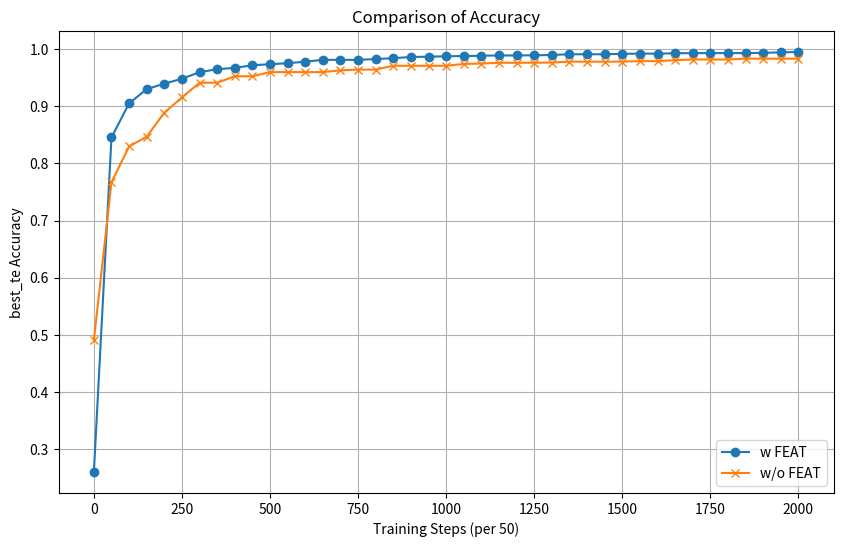

Generate this figure with matplotlib:
import matplotlib.pyplot as plt

# Data
steps_new = range(0, 2001, 50)  # Assuming 40 steps (0-1950)
accuracy_new = [
    0.2595, 0.8455, 0.9053, 0.9302, 0.9398, 0.9484, 0.9599, 0.9651, 0.9675, 0.9720,
    0.9739, 0.9756, 0.9783, 0.9815, 0.9815, 0.9815, 0.9829, 0.9844, 0.9865, 0.9870,
    0.9878, 0.9881, 0.9887, 0.9892, 0.9892, 0.9895, 0.9900, 0.9913, 0.9913, 0.9913,
    0.9920, 0.9924, 0.9924, 0.9930, 0.9933, 0.9933, 0.9933, 0.9933, 0.9938, 0.9946, 0.9953
]

steps_original = range(0, 2001, 50)  # Original steps (0-1100)
accuracy_original = [
    0.4906, 0.7670, 0.8297, 0.8469, 0.8891, 0.9156, 0.9414, 0.9414, 0.9527, 0.9527,
    0.9600, 0.9600, 0.9600, 0.9600, 0.9631, 0.9644, 0.9644, 0.9711, 0.9711, 0.9711,
    0.9711, 0.9743, 0.9750, 0.9764, 0.9764, 0.9764, 0.9768, 0.9783, 0.9783, 0.9783,
    0.9783, 0.9792, 0.9792, 0.9810, 0.9821, 0.9821, 0.9821, 0.9836, 0.9836, 0.9836, 0.9836
]

# Plot
plt.figure(figsize=(10, 6))
plt.plot(steps_new[:len(accuracy_new)], accuracy_new, label='w FEAT', marker='o')
plt.plot(steps_original[:len(accuracy_original)], accuracy_original, label='w/o FEAT', marker='x')
plt.xlabel('Training Steps (per 50)')
plt.ylabel('best_te Accuracy')
plt.title('Comparison of Accuracy')
plt.legend()
plt.grid(True)
plt.show()